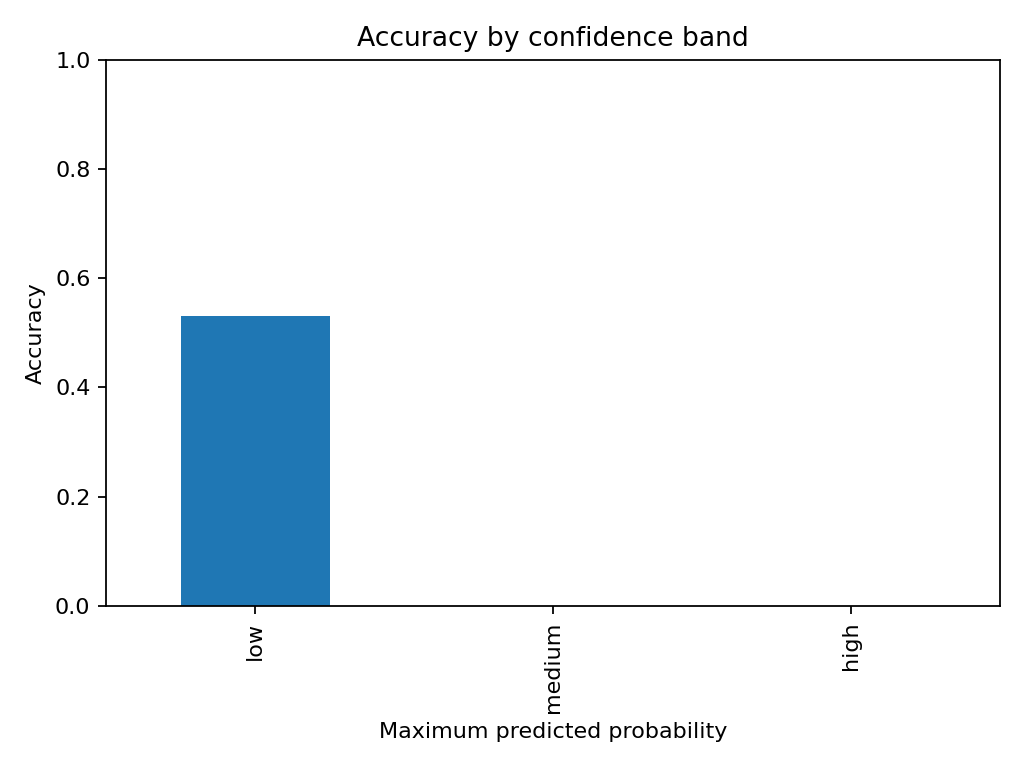

Data behind this chart, as committed beside it:
confidence_band, count, mean
low, 100, 0.53
medium, 0, 
high, 0, 
